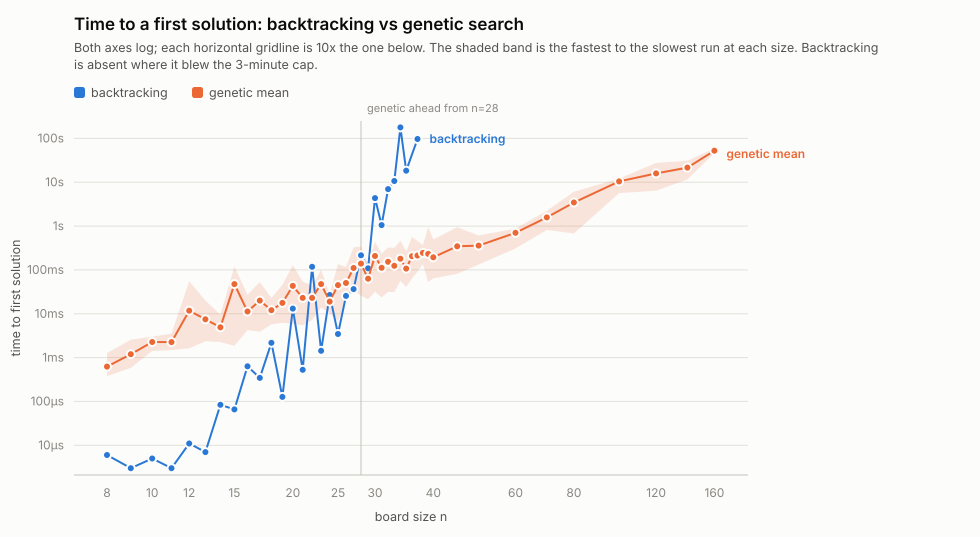

Data behind this chart, as committed beside it:
sweep, algorithm, n, population, trial, seed, solved, outcome, seconds, work
crossover, backtrack, 8, 0, 0, 0, 1, solved, 6e-06, 113
crossover, backtrack, 8, 0, 1, 0, 1, solved, 4e-06, 113
crossover, backtrack, 8, 0, 2, 0, 1, solved, 6e-06, 113
crossover, genetic, 8, 0, 0, 8000025, 1, solved, 0.000665, 12
crossover, genetic, 8, 0, 1, 8000026, 1, solved, 0.000379, 13
crossover, genetic, 8, 0, 2, 8000027, 1, solved, 0.000406, 14
crossover, genetic, 8, 0, 3, 8000028, 1, solved, 0.00041, 12
crossover, genetic, 8, 0, 4, 8000029, 1, solved, 0.00061, 16
crossover, genetic, 8, 0, 5, 8000030, 1, solved, 0.000621, 20
crossover, genetic, 8, 0, 6, 8000031, 1, solved, 0.00127, 24
crossover, backtrack, 9, 0, 0, 0, 1, solved, 4e-06, 41
crossover, backtrack, 9, 0, 1, 0, 1, solved, 3e-06, 41
crossover, backtrack, 9, 0, 2, 0, 1, solved, 2e-06, 41
crossover, genetic, 9, 0, 0, 9000028, 1, solved, 0.000925, 24
crossover, genetic, 9, 0, 1, 9000029, 1, solved, 0.001555, 28
crossover, genetic, 9, 0, 2, 9000030, 1, solved, 0.000582, 11
crossover, genetic, 9, 0, 3, 9000031, 1, solved, 0.000757, 26
crossover, genetic, 9, 0, 4, 9000032, 1, solved, 0.000582, 14
crossover, genetic, 9, 0, 5, 9000033, 1, solved, 0.002563, 47
crossover, genetic, 9, 0, 6, 9000034, 1, solved, 0.001419, 22
crossover, backtrack, 10, 0, 0, 0, 1, solved, 5e-06, 102
crossover, backtrack, 10, 0, 1, 0, 1, solved, 5e-06, 102
crossover, backtrack, 10, 0, 2, 0, 1, solved, 4e-06, 102
crossover, genetic, 10, 0, 0, 10000031, 1, solved, 0.002326, 47
crossover, genetic, 10, 0, 1, 10000032, 1, solved, 0.001412, 44
crossover, genetic, 10, 0, 2, 10000033, 1, solved, 0.003009, 66
crossover, genetic, 10, 0, 3, 10000034, 0, stalled, 0.07356, 2016
crossover, genetic, 10, 0, 4, 10000035, 0, stalled, 0.07419, 2014
crossover, genetic, 10, 0, 5, 10000036, 1, solved, 0.00219, 54
crossover, genetic, 10, 0, 6, 10000037, 1, solved, 0.002385, 32
crossover, backtrack, 11, 0, 0, 0, 1, solved, 2e-06, 52
crossover, backtrack, 11, 0, 1, 0, 1, solved, 3e-06, 52
crossover, backtrack, 11, 0, 2, 0, 1, solved, 4e-06, 52
crossover, genetic, 11, 0, 0, 11000034, 0, stalled, 0.07543, 2016
crossover, genetic, 11, 0, 1, 11000035, 1, solved, 0.001487, 44
crossover, genetic, 11, 0, 2, 11000036, 1, solved, 0.001735, 54
crossover, genetic, 11, 0, 3, 11000037, 0, stalled, 0.1041, 2025
crossover, genetic, 11, 0, 4, 11000038, 0, stalled, 0.08677, 2027
crossover, genetic, 11, 0, 5, 11000039, 1, solved, 0.003533, 48
crossover, genetic, 11, 0, 6, 11000040, 1, solved, 0.002279, 67
crossover, backtrack, 12, 0, 0, 0, 1, solved, 1.4e-05, 261
crossover, backtrack, 12, 0, 1, 0, 1, solved, 1.1e-05, 261
crossover, backtrack, 12, 0, 2, 0, 1, solved, 1.1e-05, 261
crossover, genetic, 12, 0, 0, 12000037, 1, solved, 0.002363, 64
crossover, genetic, 12, 0, 1, 12000038, 0, stalled, 0.1048, 2041
crossover, genetic, 12, 0, 2, 12000039, 1, solved, 0.002919, 55
crossover, genetic, 12, 0, 3, 12000040, 1, solved, 0.004778, 81
crossover, genetic, 12, 0, 4, 12000041, 1, solved, 0.003578, 95
crossover, genetic, 12, 0, 5, 12000042, 1, solved, 0.05527, 1206
crossover, genetic, 12, 0, 6, 12000043, 1, solved, 0.001621, 47
crossover, backtrack, 13, 0, 0, 0, 1, solved, 8e-06, 111
crossover, backtrack, 13, 0, 1, 0, 1, solved, 7e-06, 111
crossover, backtrack, 13, 0, 2, 0, 1, solved, 6e-06, 111
crossover, genetic, 13, 0, 0, 13000040, 1, solved, 0.004758, 53
crossover, genetic, 13, 0, 1, 13000041, 1, solved, 0.003776, 95
crossover, genetic, 13, 0, 2, 13000042, 1, solved, 0.006634, 167
crossover, genetic, 13, 0, 3, 13000043, 1, solved, 0.002361, 66
crossover, genetic, 13, 0, 4, 13000044, 1, solved, 0.01994, 415
crossover, genetic, 13, 0, 5, 13000045, 1, solved, 0.007265, 87
crossover, genetic, 13, 0, 6, 13000046, 0, stalled, 0.08717, 2029
... 312 more rows
